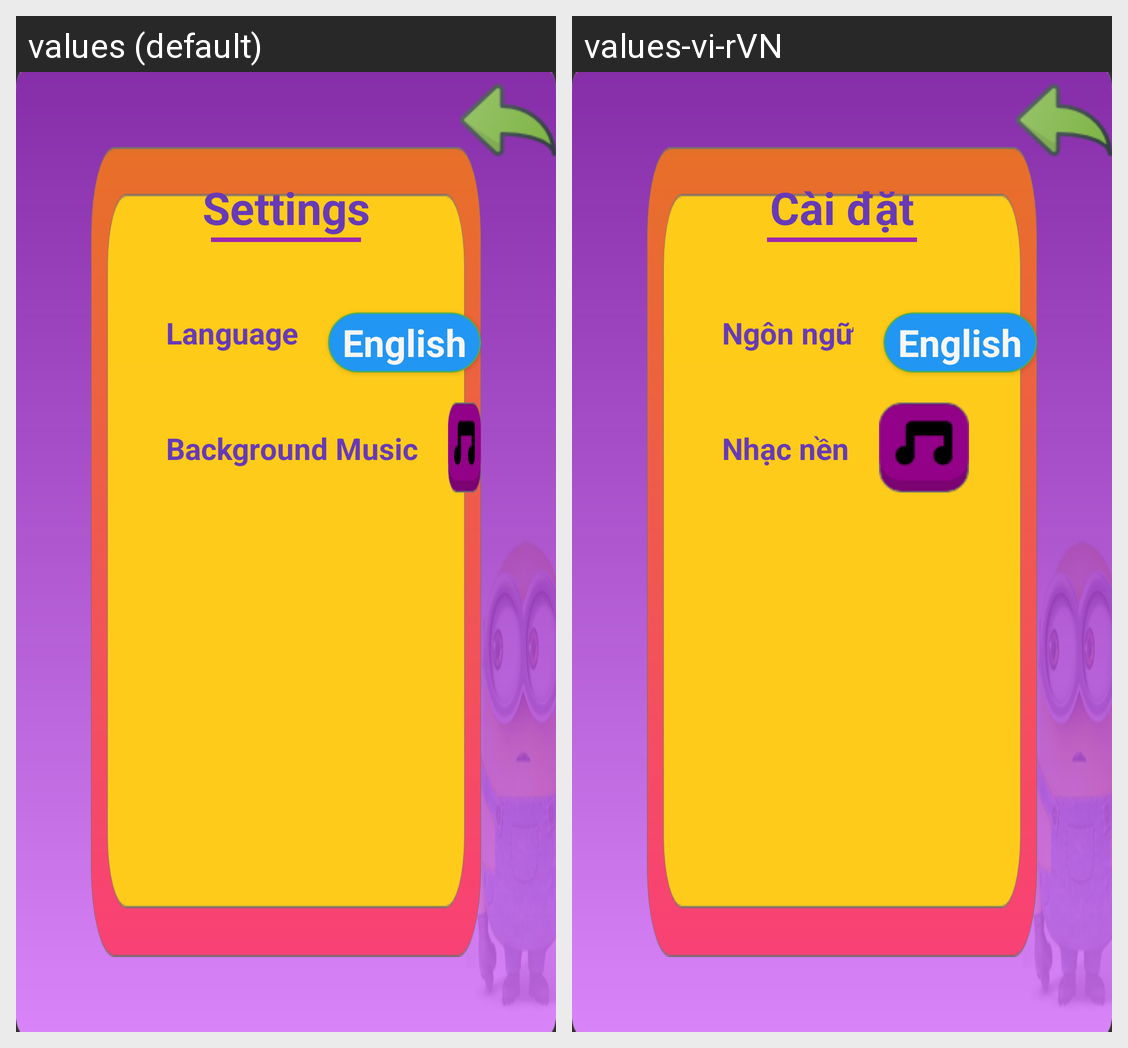

Locale-by-locale string values for the Android screen shown in this grid:
Android screen res/layout/activity_setting.xml rendered under 2 locales, left to right: values (default), values-vi-rVN. Device: Nexus 5 (rendered at 1080×1920; each locale shown at half size, 540×960, under a caption strip naming it); theme AppTheme.
Strings drawn on this screen, with the default value and each locale's value (text and hints the layout hard-codes, and strings that could not be matched under every locale, appear in the picture but are not listed):

setting
  values: Settings
  values-vi-rVN: Cài đặt

language
  values: Language
  values-vi-rVN: Ngôn ngữ

english
  values: English
  values-vi-rVN: English  [not translated; the default value is used]

background_music
  values: Background Music
  values-vi-rVN: Nhạc nền
